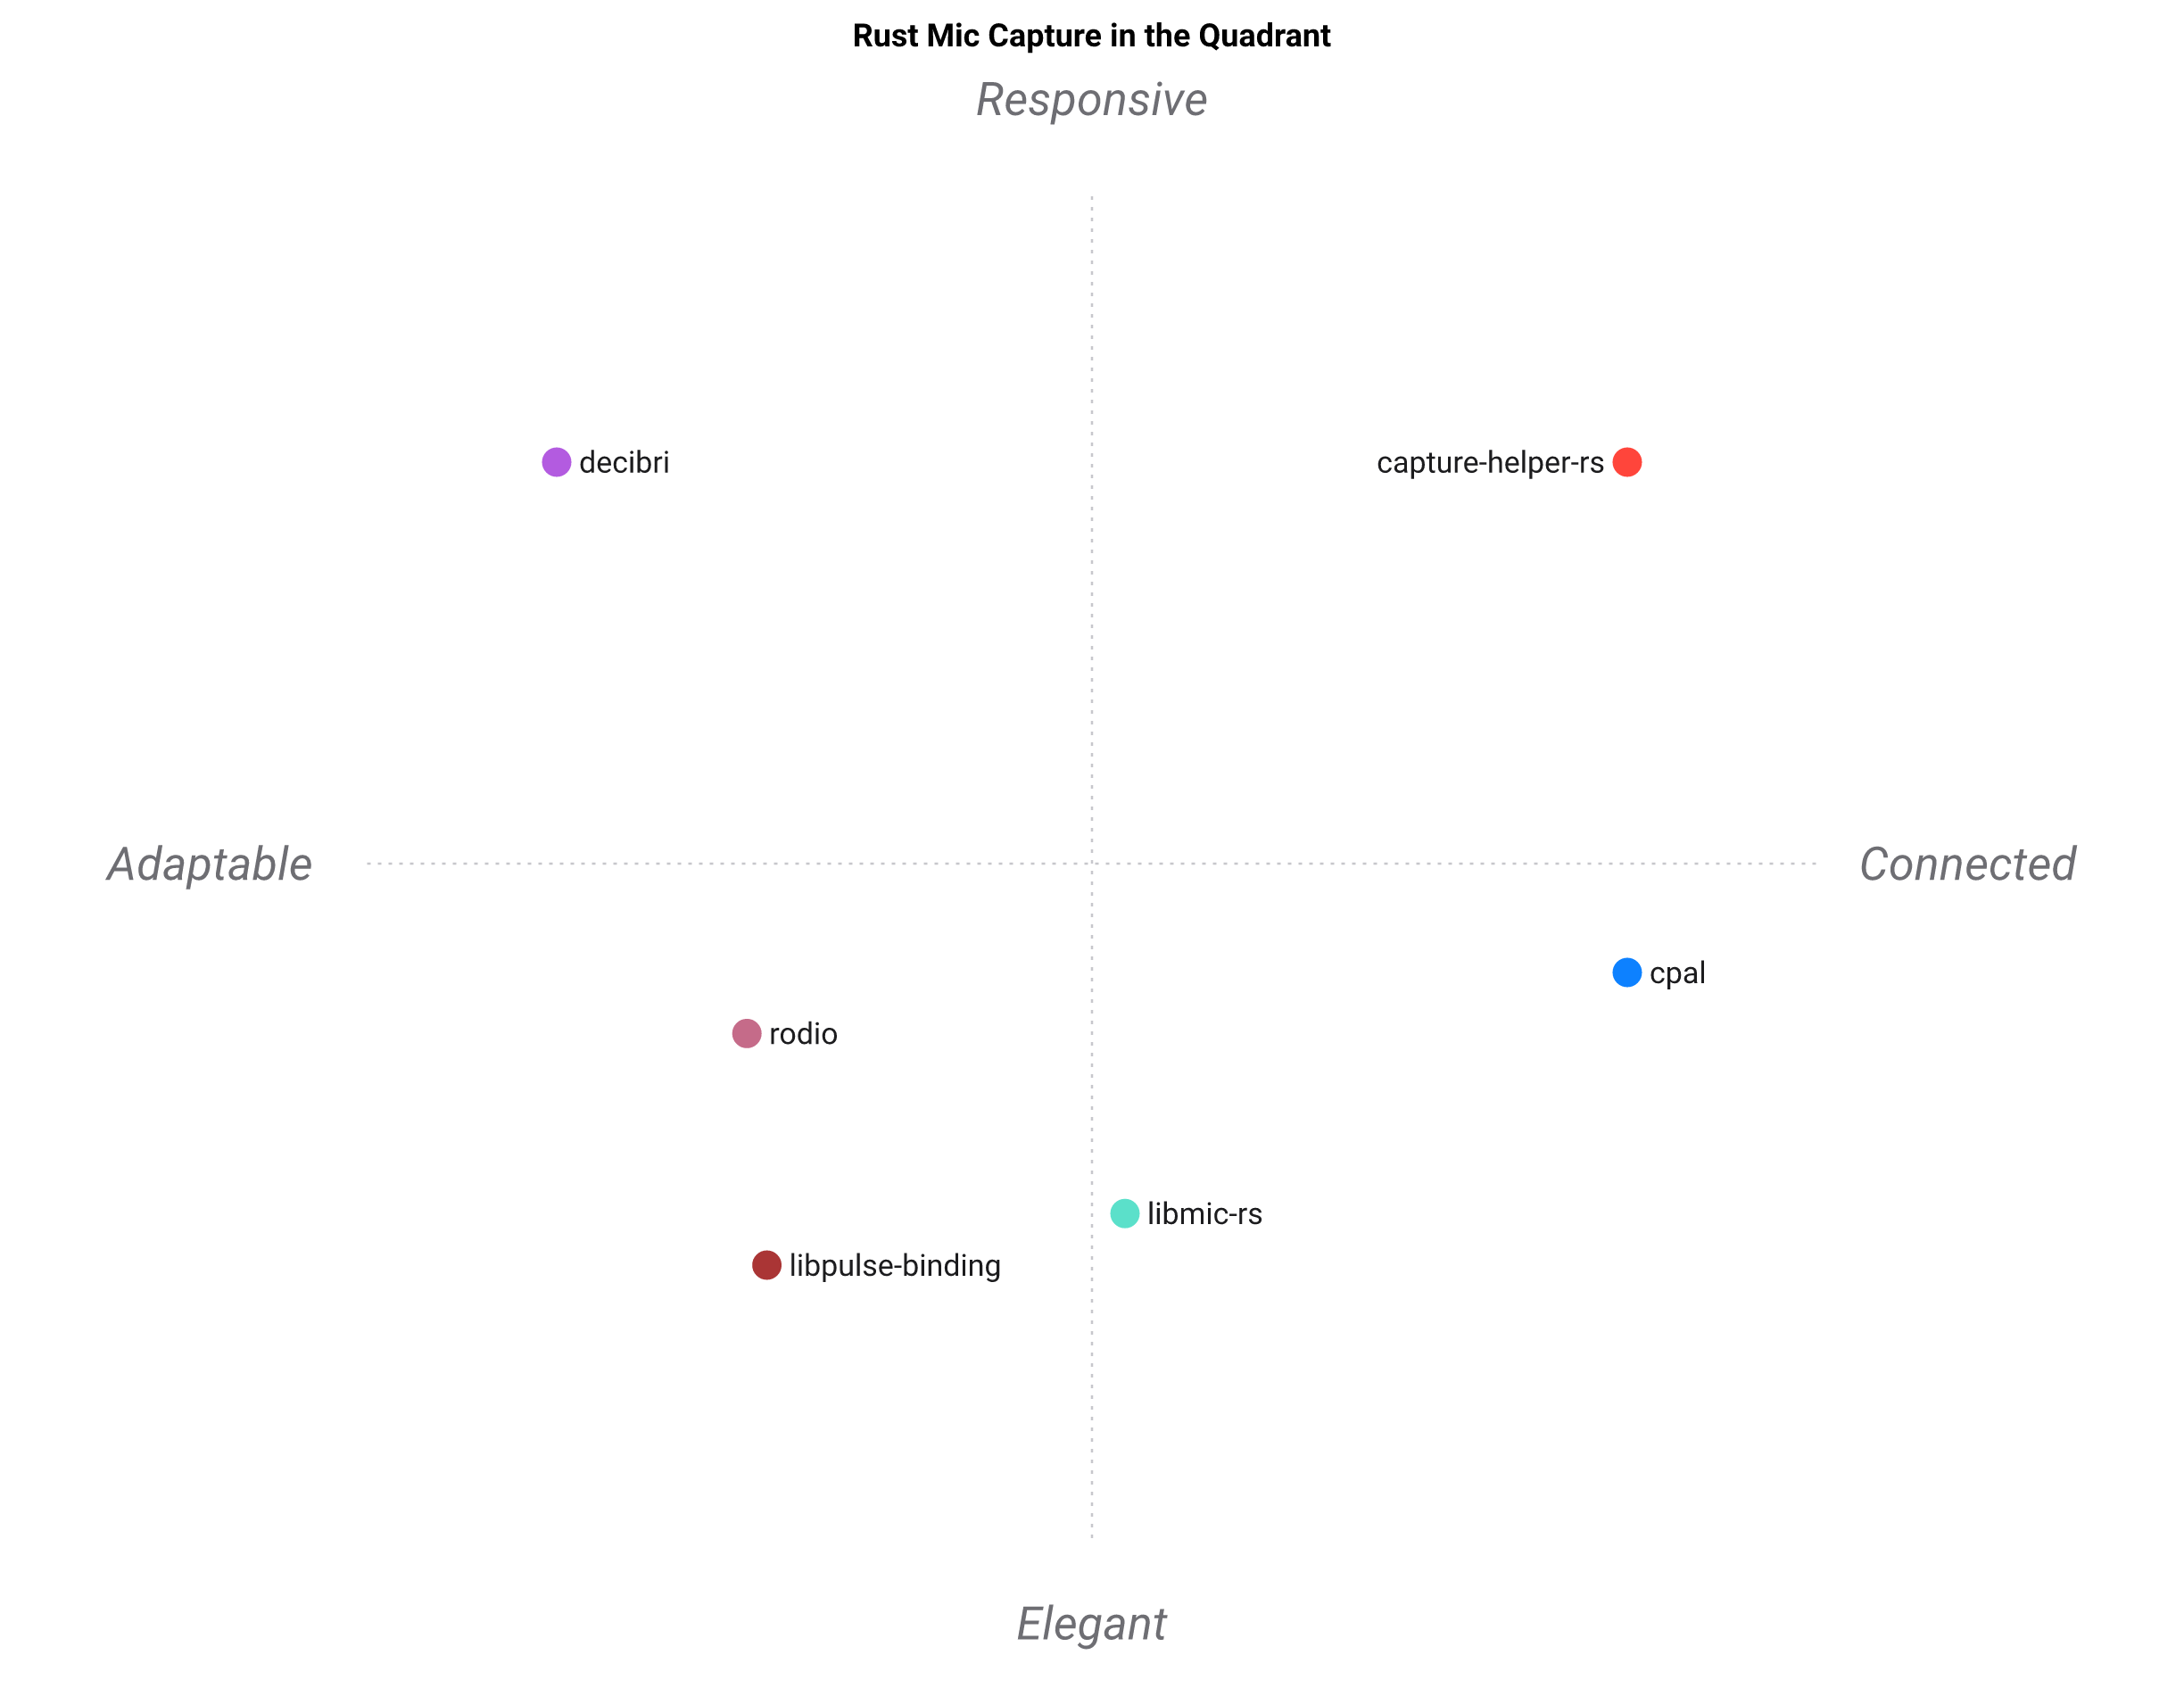

The file beside this chart, header and first rows:
Rust Mic Capture, Device enumeration, Streaming frame API, f32 normalisation, Backpressure made visible, Typed errors, Resampling / channel mixing, Voice-activity detection, Light dependency tree
capture-helper-rs, 5, 5, 5, 5, 5, 1, 1, 5
cpal, 5, 4, 1, 2, 3, 1, 1, 5
libmic-rs, 3, 2, 3, 1, 2, 1, 1, 4
decibri, 4, 4, 4, 3, 3, 4, 5, 2
rodio, 3, 2, 3, 1, 3, 4, 1, 3
libpulse-binding, 2, 3, 1, 1, 2, 2, 1, 2
